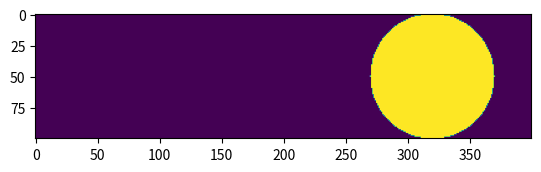

Write Python code to recreate this figure.
if __name__=="__main__":

	import numpy as np
	import matplotlib.pyplot as plt


	# hyper-parameters
	Nx = 400
	Ny = 100
	Nt = 3000
	tau = 0.5

	num_directions = 9 # D2Q9
	discrete_velocities = np.array([[-1,1],[0,1],[1,1],
									[-1,0],[0,0],[1,0],
									[-1,-1],[0,-1],[1,-1]])
	weights = np.array([1/36,1/9,1/36,
						1/9, 4/9,1/9,
						1/36,1/9,1/36])

	
	# initialize the field 
	F = np.ones((Ny, Nx, num_directions)) + 0.01 * np.random.randn(Ny, Nx, num_directions)
	F[:,:, 5] = 3 # makes the flow field move to the right 

	obstacle_field = np.ones((Ny, Nx)) #  0 -> obstacle and 1 -> empty space
	plt.imshow(obstacle_field)
	plt.show()
	
	def create_circular_obstacle(obstacle_field, center_position = None, radius = None):
		Ny, Nx = obstacle_field.shape

		if center_position is None: # use the middle of the image
			center_position = (int(Nx/2), int(Ny/2))
		if radius is None: # use the smallest distance between the center and image walls
			radius = min(center_position[0], center_position[1], Nx-center_position[0], Ny-center_position[1])

		cx, cy = center_position
		r = radius
		Y, X = np.ogrid[:Ny, :Nx]
		distance_from_center = np.sqrt((X - cx)**2 + (Y-cy)**2)
		mask = distance_from_center <= radius
		return mask

	mask = create_circular_obstacle(obstacle_field, (Nx * 0.8 ,Ny/2), 50)
	obstacle_field[~mask] = 0
	plt.imshow(obstacle_field)
	plt.show()







